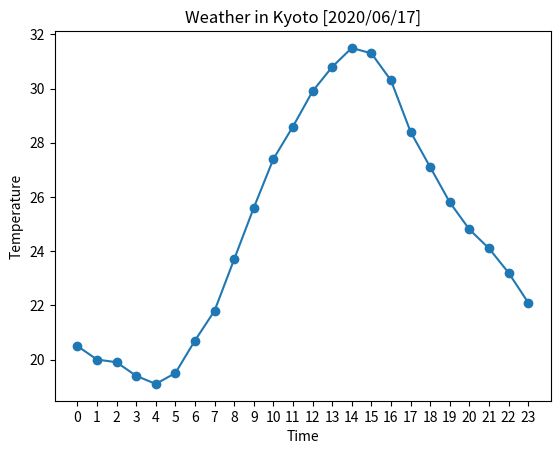

Reproduce this figure in Python. (Note: this script raises an exception after producing the figure.)
# -*- coding: utf-8 -*-
## 描画用のメソッド
from matplotlib import pyplot as plt
import numpy as np


def draw_graph(x, y):
    plt.plot(x, y, marker="o")
    plt.xticks(np.arange(min(x), max(x)+1, 1.0))
    plt.xlabel("Time")
    plt.ylabel("Temperature")
    plt.title("Weather in Kyoto [2020/06/17]")
    plt.savefig("/Users/<user>/Dropbox/Script/_Python/python_math_book/Ch2/image/2-1.pdf")

## 2020年6月17日の京都市の気温を plot する
kyoto_weather = [20.5, 20.0, 19.9, 19.4, 19.1, 19.5, 20.7, 21.8, 23.7, 25.6, 27.4, 28.6, 29.9, 30.8, 31.5, 31.3, 30.3, 28.4, 27.1, 25.8, 24.8, 24.1, 23.2, 22.1]
## 時間の範囲
time = range(0, 24)

draw_graph(time, kyoto_weather)
